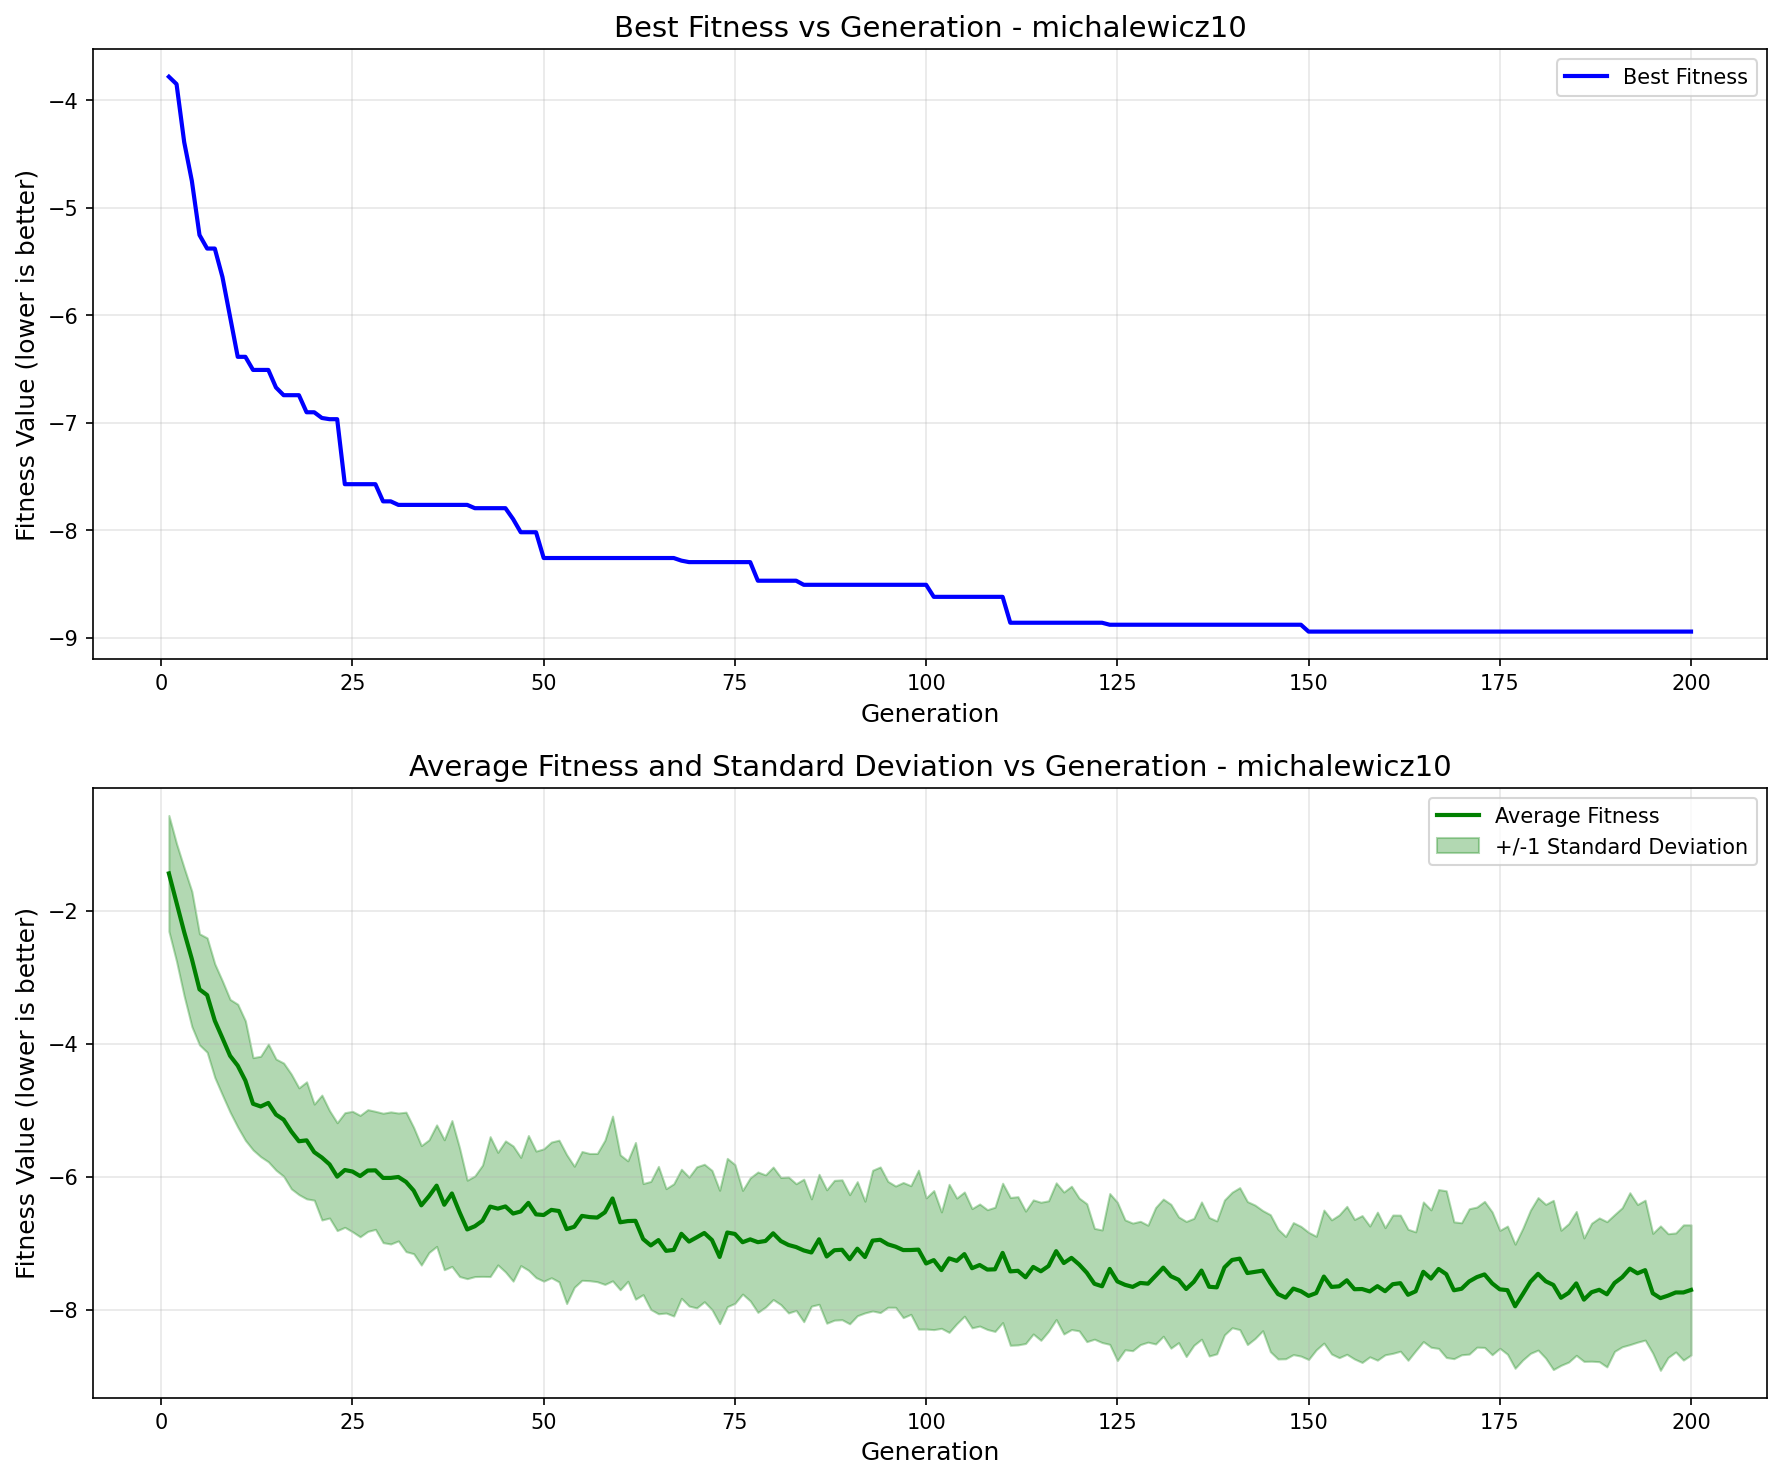

Values plotted in this chart, from the file beside it:
generation, best_fitness, best_individual, mean_fitness, std_dev
1, -3.78, [2.2737018834005327, 1.55301279098206, 1…, -1.436, 0.8707
2, -3.848, [2.176026051767901, 1.55301279098206, 1.…, -1.875, 0.8851
3, -4.388, [2.16794833501836, 3.0732446756558955, 1…, -2.319, 0.964
4, -4.748, [2.672007076741438, 1.5306545770571371, …, -2.723, 1.016
5, -5.253, [2.2737018834005327, 1.55301279098206, 1…, -3.18, 0.8352
6, -5.378, [2.2737018834005327, 1.55301279098206, 1…, -3.266, 0.8596
7, -5.378, [2.2737018834005327, 1.55301279098206, 1…, -3.65, 0.8537
8, -5.643, [2.176026051767901, 1.55301279098206, 1.…, -3.912, 0.8573
9, -6.012, [2.2737018834005327, 1.5306545770571371,…, -4.179, 0.8476
10, -6.386, [2.2737018834005327, 1.55301279098206, 1…, -4.327, 0.9234
11, -6.386, [2.2737018834005327, 1.55301279098206, 1…, -4.552, 0.8981
12, -6.508, [2.2737018834005327, 1.5306545770571371,…, -4.9, 0.6937
13, -6.508, [2.2737018834005327, 1.5306545770571371,…, -4.94, 0.7549
14, -6.508, [2.2737018834005327, 1.5306545770571371,…, -4.887, 0.8845
15, -6.671, [2.2737018834005327, 1.55301279098206, 1…, -5.062, 0.8354
16, -6.743, [2.2737018834005327, 1.5306545770571371,…, -5.139, 0.8511
17, -6.743, [2.2737018834005327, 1.5306545770571371,…, -5.316, 0.8621
18, -6.743, [2.2737018834005327, 1.5306545770571371,…, -5.463, 0.8026
19, -6.902, [2.2737018834005327, 1.5426832798890786,…, -5.45, 0.8795
20, -6.902, [2.2737018834005327, 1.5426832798890786,…, -5.627, 0.7219
21, -6.955, [2.2737018834005327, 1.5426832798890786,…, -5.708, 0.9388
22, -6.966, [2.2737018834005327, 1.5426832798890786,…, -5.81, 0.8073
23, -6.966, [2.2737018834005327, 1.5426832798890786,…, -5.996, 0.8109
24, -7.571, [2.2737018834005327, 1.5426832798890786,…, -5.896, 0.8617
25, -7.571, [2.2737018834005327, 1.5426832798890786,…, -5.919, 0.9052
26, -7.571, [2.2737018834005327, 1.5426832798890786,…, -5.987, 0.9126
27, -7.571, [2.2737018834005327, 1.5426832798890786,…, -5.903, 0.9153
28, -7.571, [2.2737018834005327, 1.5426832798890786,…, -5.901, 0.8874
29, -7.731, [2.2737018834005327, 1.5426832798890786,…, -6.015, 0.9727
30, -7.731, [2.2737018834005327, 1.5426832798890786,…, -6.015, 0.9928
31, -7.764, [2.2737018834005327, 1.5426832798890786,…, -6, 0.9614
32, -7.764, [2.2737018834005327, 1.5426832798890786,…, -6.074, 1.048
33, -7.764, [2.2737018834005327, 1.5426832798890786,…, -6.205, 0.9487
34, -7.764, [2.2737018834005327, 1.5426832798890786,…, -6.427, 0.8978
35, -7.764, [2.2737018834005327, 1.5426832798890786,…, -6.289, 0.8471
36, -7.764, [2.2737018834005327, 1.5426832798890786,…, -6.131, 0.9135
37, -7.764, [2.2737018834005327, 1.5426832798890786,…, -6.418, 0.9767
38, -7.764, [2.2737018834005327, 1.5426832798890786,…, -6.249, 1.097
39, -7.764, [2.2737018834005327, 1.5426832798890786,…, -6.53, 0.9668
40, -7.764, [2.2737018834005327, 1.5426832798890786,…, -6.789, 0.74
41, -7.794, [2.2737018834005327, 1.56810981016052, 1…, -6.741, 0.7566
42, -7.794, [2.2737018834005327, 1.56810981016052, 1…, -6.658, 0.8367
43, -7.794, [2.2737018834005327, 1.56810981016052, 1…, -6.446, 1.052
44, -7.794, [2.2737018834005327, 1.56810981016052, 1…, -6.476, 0.8461
45, -7.794, [2.2737018834005327, 1.56810981016052, 1…, -6.443, 0.9851
46, -7.896, [2.2737018834005327, 1.56810981016052, 1…, -6.55, 1.016
47, -8.018, [2.2737018834005327, 1.56810981016052, 1…, -6.519, 0.8138
48, -8.018, [2.2737018834005327, 1.56810981016052, 1…, -6.39, 1.012
49, -8.018, [2.2737018834005327, 1.56810981016052, 1…, -6.562, 0.9511
50, -8.258, [2.2737018834005327, 1.56810981016052, 1…, -6.572, 0.9948
51, -8.258, [2.2737018834005327, 1.56810981016052, 1…, -6.495, 1.02
52, -8.258, [2.2737018834005327, 1.56810981016052, 1…, -6.512, 1.065
53, -8.258, [2.2737018834005327, 1.56810981016052, 1…, -6.784, 1.119
54, -8.258, [2.2737018834005327, 1.56810981016052, 1…, -6.749, 0.9099
55, -8.258, [2.2737018834005327, 1.56810981016052, 1…, -6.586, 0.9683
56, -8.258, [2.2737018834005327, 1.56810981016052, 1…, -6.603, 0.9563
57, -8.258, [2.2737018834005327, 1.56810981016052, 1…, -6.611, 0.9641
58, -8.258, [2.2737018834005327, 1.56810981016052, 1…, -6.532, 1.084
59, -8.258, [2.2737018834005327, 1.56810981016052, 1…, -6.323, 1.239
60, -8.258, [2.2737018834005327, 1.56810981016052, 1…, -6.682, 1.014
... 140 more rows
